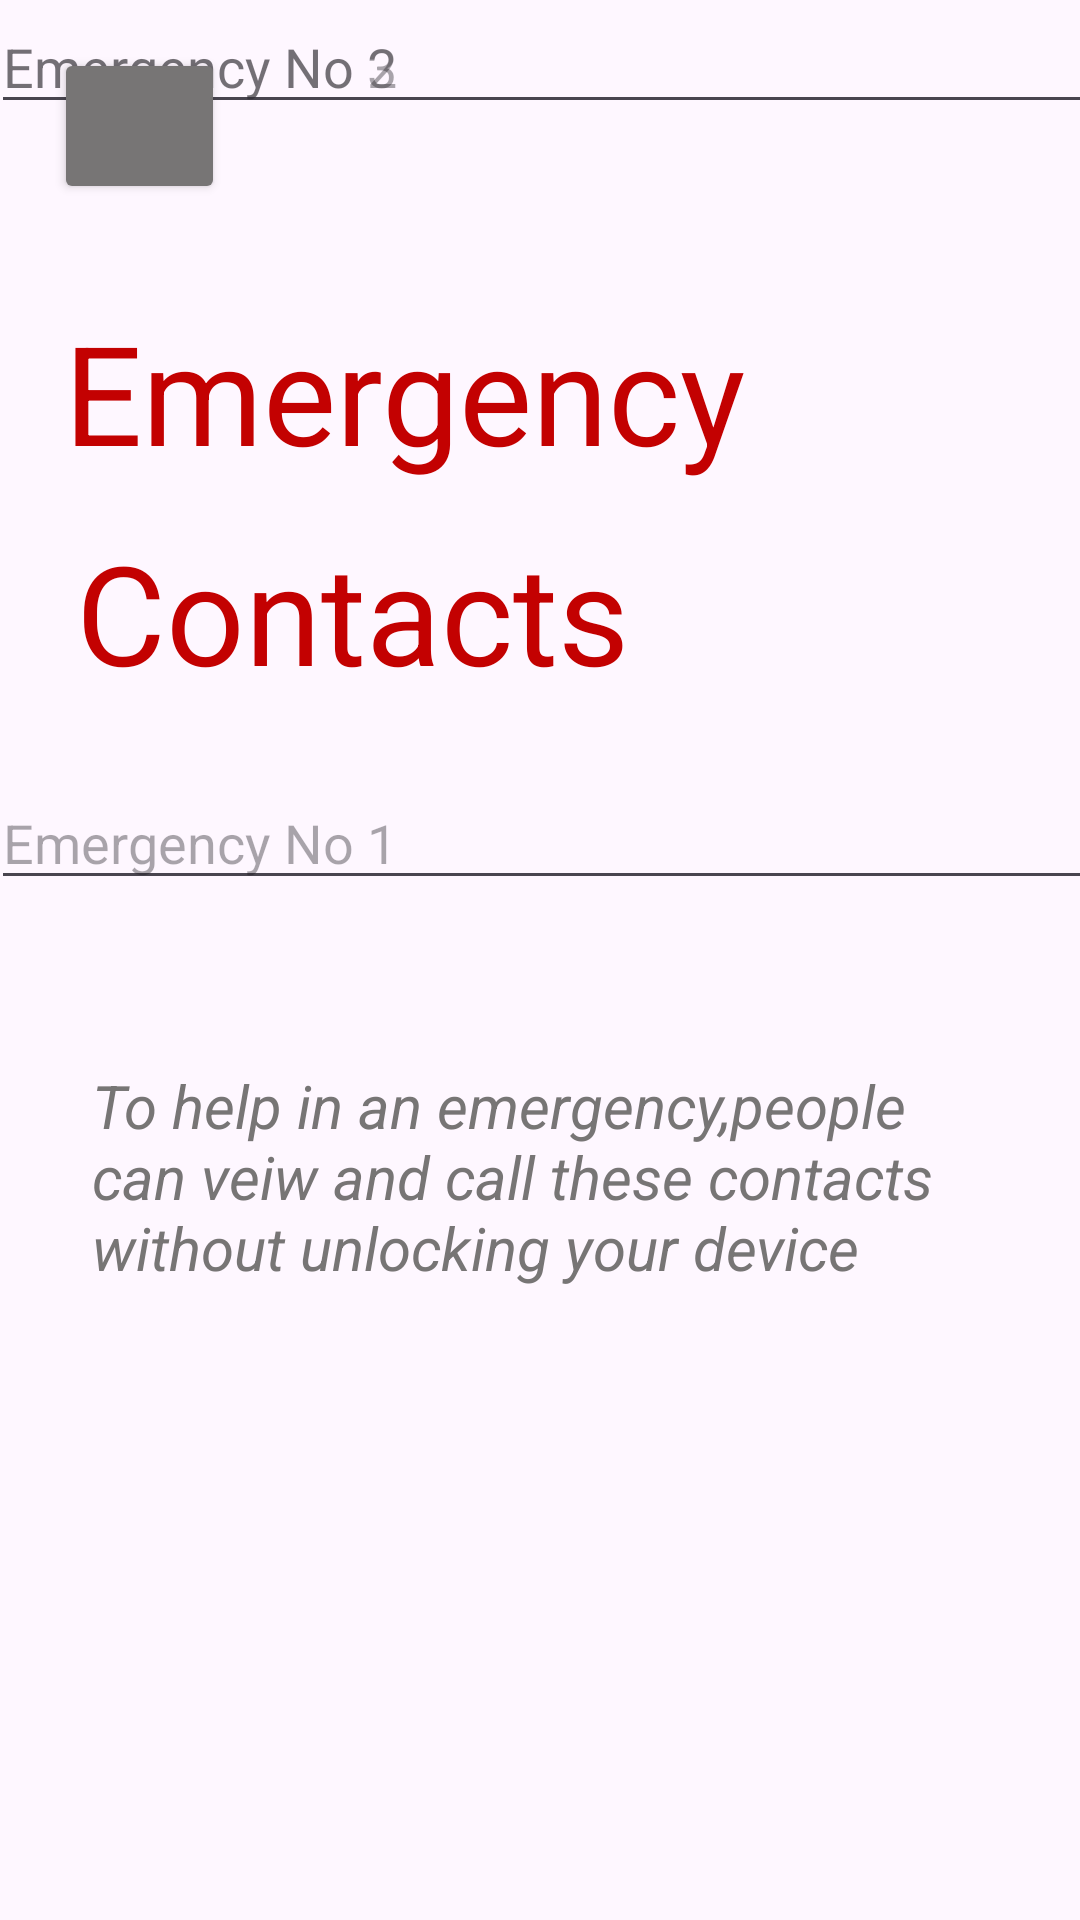

Here is an Android app screen rendered from its layout file. Give the layout XML and the strings, colors and styles it references.
<!-- AndroidManifest.xml: application theme Theme.HelpNow -->
<!-- res/layout/activity_emergency_contacts.xml -->
<?xml version="1.0" encoding="utf-8"?>
<androidx.constraintlayout.widget.ConstraintLayout xmlns:android="http://schemas.android.com/apk/res/android"
    xmlns:app="http://schemas.android.com/apk/res-auto"
    xmlns:tools="http://schemas.android.com/tools"
    android:id="@+id/main"
    android:layout_width="match_parent"
    android:layout_height="match_parent"
    tools:context=".EmergencyContacts">

    <TextView
        android:id="@+id/textView8"
        android:layout_width="wrap_content"
        android:layout_height="wrap_content"
        android:layout_marginTop="100dp"
        android:text="Emergency "
        android:textColor="@color/light_red"
        android:textSize="46sp"
        app:layout_constraintEnd_toEndOf="parent"
        app:layout_constraintHorizontal_bias="0.176"
        app:layout_constraintStart_toStartOf="parent"
        app:layout_constraintTop_toTopOf="parent" />

    <TextView
        android:id="@+id/textView9"
        android:layout_width="wrap_content"
        android:layout_height="wrap_content"
        android:layout_marginTop="12dp"
        android:text="Contacts"
        android:textColor="@color/light_red"
        android:textSize="46sp"
        app:layout_constraintEnd_toEndOf="parent"
        app:layout_constraintHorizontal_bias="0.145"
        app:layout_constraintStart_toStartOf="parent"
        app:layout_constraintTop_toBottomOf="@+id/textView8" />

    <Button
        android:id="@+id/button14"
        android:layout_width="57dp"
        android:layout_height="52dp"
        android:layout_marginTop="16dp"
        android:backgroundTint="@color/grey"
        android:drawableRight="@drawable/baseline_arrow_back_ios_new_24"
        android:drawableTint="@color/white"
        app:layout_constraintEnd_toEndOf="parent"
        app:layout_constraintHorizontal_bias="0.059"
        app:layout_constraintStart_toStartOf="parent"
        app:layout_constraintTop_toTopOf="parent" />

    <com.google.android.material.textfield.TextInputLayout
        android:id="@+id/textInputLayout"
        android:layout_width="match_parent"
        android:layout_height="wrap_content">

    </com.google.android.material.textfield.TextInputLayout>

    <com.google.android.material.textfield.TextInputLayout
        android:layout_width="match_parent"
        android:layout_height="wrap_content">

    </com.google.android.material.textfield.TextInputLayout>

    <com.google.android.material.textfield.TextInputLayout
        android:layout_width="match_parent"
        android:layout_height="wrap_content">

    </com.google.android.material.textfield.TextInputLayout>

    <com.google.android.material.textfield.TextInputEditText
        android:id="@+id/emer1"
        android:layout_width="370dp"
        android:layout_height="wrap_content"
        android:layout_marginTop="24dp"
        android:hint="Emergency No 1"
        app:layout_constraintEnd_toEndOf="parent"
        app:layout_constraintHorizontal_bias="0.362"
        app:layout_constraintStart_toStartOf="parent"
        app:layout_constraintTop_toBottomOf="@+id/textView9" />

    <com.google.android.material.textfield.TextInputEditText
        android:id="@+id/emer2"
        android:layout_width="370dp"
        android:layout_height="wrap_content"
        android:hint="Emergency No 2"
        app:layout_constraintEnd_toEndOf="parent"
        app:layout_constraintHorizontal_bias="0.362"
        app:layout_constraintStart_toStartOf="parent"
        tools:layout_editor_absoluteY="308dp" />

    <com.google.android.material.textfield.TextInputEditText
        android:id="@+id/emer3"
        android:layout_width="370dp"
        android:layout_height="wrap_content"
        android:hint="Emergency No 3"
        app:layout_constraintEnd_toEndOf="parent"
        app:layout_constraintHorizontal_bias="0.362"
        app:layout_constraintStart_toStartOf="parent"
        tools:layout_editor_absoluteY="365dp" />

    <TextView
        android:id="@+id/textView11"
        android:layout_width="wrap_content"
        android:layout_height="wrap_content"
        android:drawableStart="@drawable/baseline_info_outline_24"
        android:drawableTint="@color/grey"
        android:textColor="@color/grey"
        app:layout_constraintEnd_toStartOf="@+id/textView10"
        app:layout_constraintStart_toStartOf="parent"
        tools:layout_editor_absoluteY="429dp" />

    <TextView
        android:id="@+id/textView10"
        android:layout_width="298dp"
        android:layout_height="93dp"
        android:layout_marginTop="16dp"
        android:layout_marginBottom="192dp"
        android:text="To help in an emergency,people can veiw and call these contacts without unlocking your device"
        android:textColor="@color/grey"
        android:textSize="20sp"
        android:textStyle="italic"
        app:layout_constraintBottom_toBottomOf="parent"
        app:layout_constraintEnd_toEndOf="parent"
        app:layout_constraintHorizontal_bias="0.495"
        app:layout_constraintStart_toStartOf="parent"
        app:layout_constraintTop_toBottomOf="@+id/textInputEditText2" />


</androidx.constraintlayout.widget.ConstraintLayout>
<!-- resources referenced by this layout -->
<resources>
  <color name="grey">#777575</color>
  <color name="light_red">#C30101</color>
  <color name="white">#FFFFFFFF</color>
  <style name="Theme.HelpNow" parent="Base.Theme.HelpNow" />
  <style name="Base.Theme.HelpNow" parent="Theme.Material3.DayNight.NoActionBar">
          
          
      </style>
</resources>
